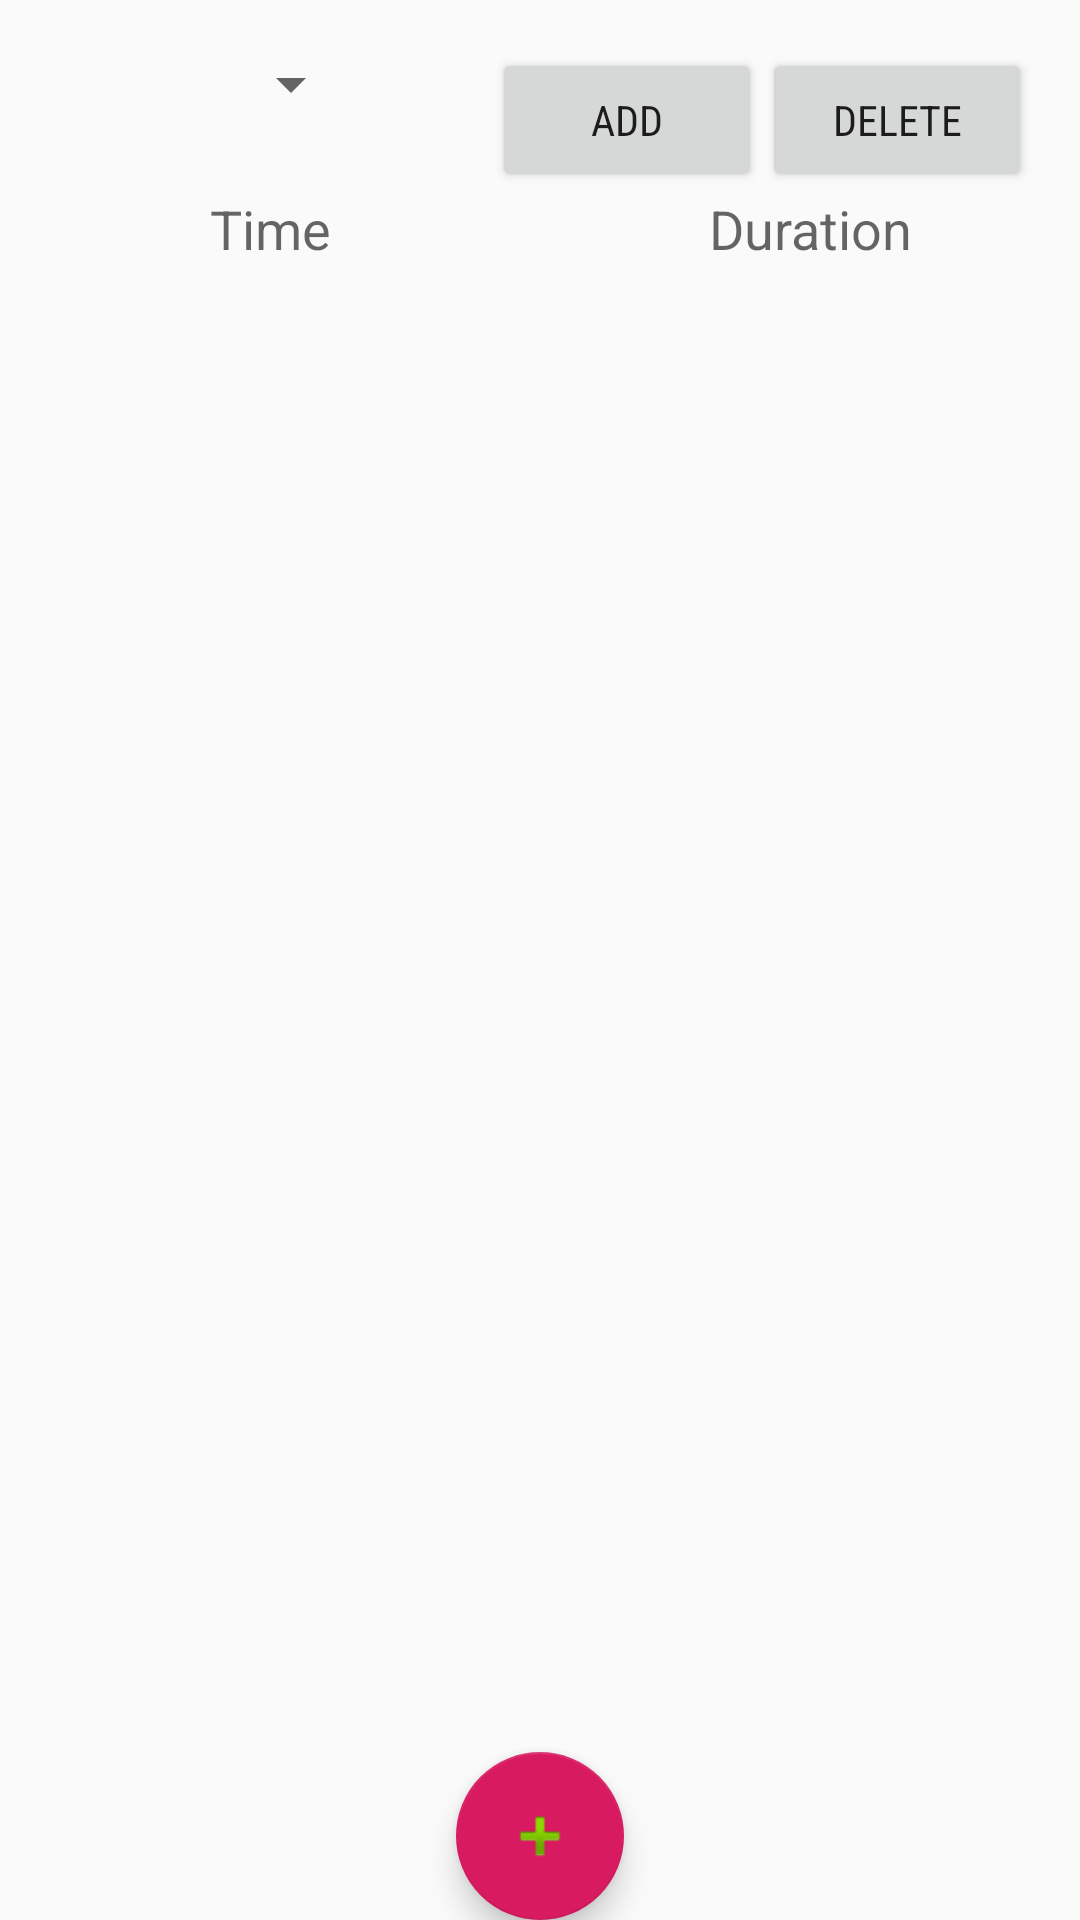

This screen was rendered from an Android layout file. Write that file and the resources it references.
<!-- AndroidManifest.xml: application theme AppTheme -->
<!-- res/layout/fragment_scheduler.xml -->
<?xml version="1.0" encoding="utf-8"?>
<RelativeLayout
    xmlns:android="http://schemas.android.com/apk/res/android"
    xmlns:app="http://schemas.android.com/apk/res-auto"
    xmlns:tools="http://schemas.android.com/tools"
    android:layout_width="match_parent"
    android:layout_height="match_parent">


    <RelativeLayout
        android:id="@+id/schedTop"
        android:layout_width="match_parent"
        android:layout_height="wrap_content"
        android:orientation="horizontal">

        <Spinner
            android:id="@+id/spinner"
            android:layout_width="105dp"
            android:layout_height="wrap_content"
            android:layout_marginStart="16dp"
            android:layout_marginTop="16dp"
            android:maxWidth="105dp"
            android:minWidth="60dp"
            app:layout_constraintStart_toStartOf="parent"
            app:layout_constraintTop_toTopOf="parent" />

        <Button
            android:id="@+id/button_Add"
            android:layout_width="90dp"
            android:layout_height="wrap_content"
            android:layout_alignParentTop="true"
            android:layout_marginTop="16dp"
            android:layout_marginEnd="0dp"
            android:layout_toStartOf="@+id/button_Delete"
            android:fontFamily="sans-serif-condensed"
            android:text="@string/add" />
        <Button
            android:id="@+id/button_Delete"
            android:layout_width="90dp"
            android:layout_height="wrap_content"
            android:layout_alignParentTop="true"
            android:layout_alignParentEnd="true"
            android:layout_marginTop="16dp"
            android:layout_marginEnd="16dp"
            android:fontFamily="sans-serif-condensed"
            android:text="@string/delete"
            app:layout_constraintEnd_toEndOf="parent"
            app:layout_constraintTop_toTopOf="parent" />

    </RelativeLayout>

    <LinearLayout

        android:layout_below="@+id/schedTop"
        android:id="@+id/tblHeader"
        android:layout_width="match_parent"
        android:paddingTop="@dimen/activity_horizontal_margin"
        android:layout_height="wrap_content">

        <TextView
            android:layout_width="match_parent"
            android:layout_height="wrap_content"
            android:layout_weight="5"
            android:gravity="center"
            android:text="@string/time"
            android:textAppearance="?android:attr/textAppearanceMedium" />

        <TextView
            android:layout_width="match_parent"
            android:layout_height="wrap_content"
            android:layout_weight="5"
            android:gravity="center"
            android:text="@string/duration"
            android:textAppearance="?android:attr/textAppearanceMedium"
            tools:ignore="RtlHardcoded" />
    </LinearLayout>

    <android.support.v7.widget.RecyclerView
        android:id="@+id/recyclerView"
        android:layout_below="@+id/tblHeader"
        android:layout_width="match_parent"
        android:layout_height="wrap_content"
        android:layout_alignParentStart="true" />

    <android.support.design.widget.FloatingActionButton
        android:id="@+id/fab"
        android:layout_width="wrap_content"
        android:layout_height="wrap_content"
        android:layout_alignParentBottom="true"
        android:layout_centerHorizontal="true"
        android:layout_marginBottom="@dimen/fab_margin"
        android:clickable="true"
        app:srcCompat="@android:drawable/ic_input_add"
        android:focusable="true" />


</RelativeLayout>
<!-- resources referenced by this layout -->
<resources>
  <string name="add">Add</string>
  <string name="delete">Delete</string>
  <string name="duration">Duration</string>
  <string name="time">Time</string>
  <style name="AppTheme" parent="Theme.AppCompat.Light.NoActionBar">
          
          <item name="colorPrimary">@color/colorPrimary</item>
          <item name="colorPrimaryDark">@color/colorPrimaryDark</item>
          <item name="colorAccent">@color/colorAccent</item>
      </style>
  <color name="colorPrimary">#008577</color>
  <color name="colorPrimaryDark">#00574B</color>
  <color name="colorAccent">#D81B60</color>
</resources>
